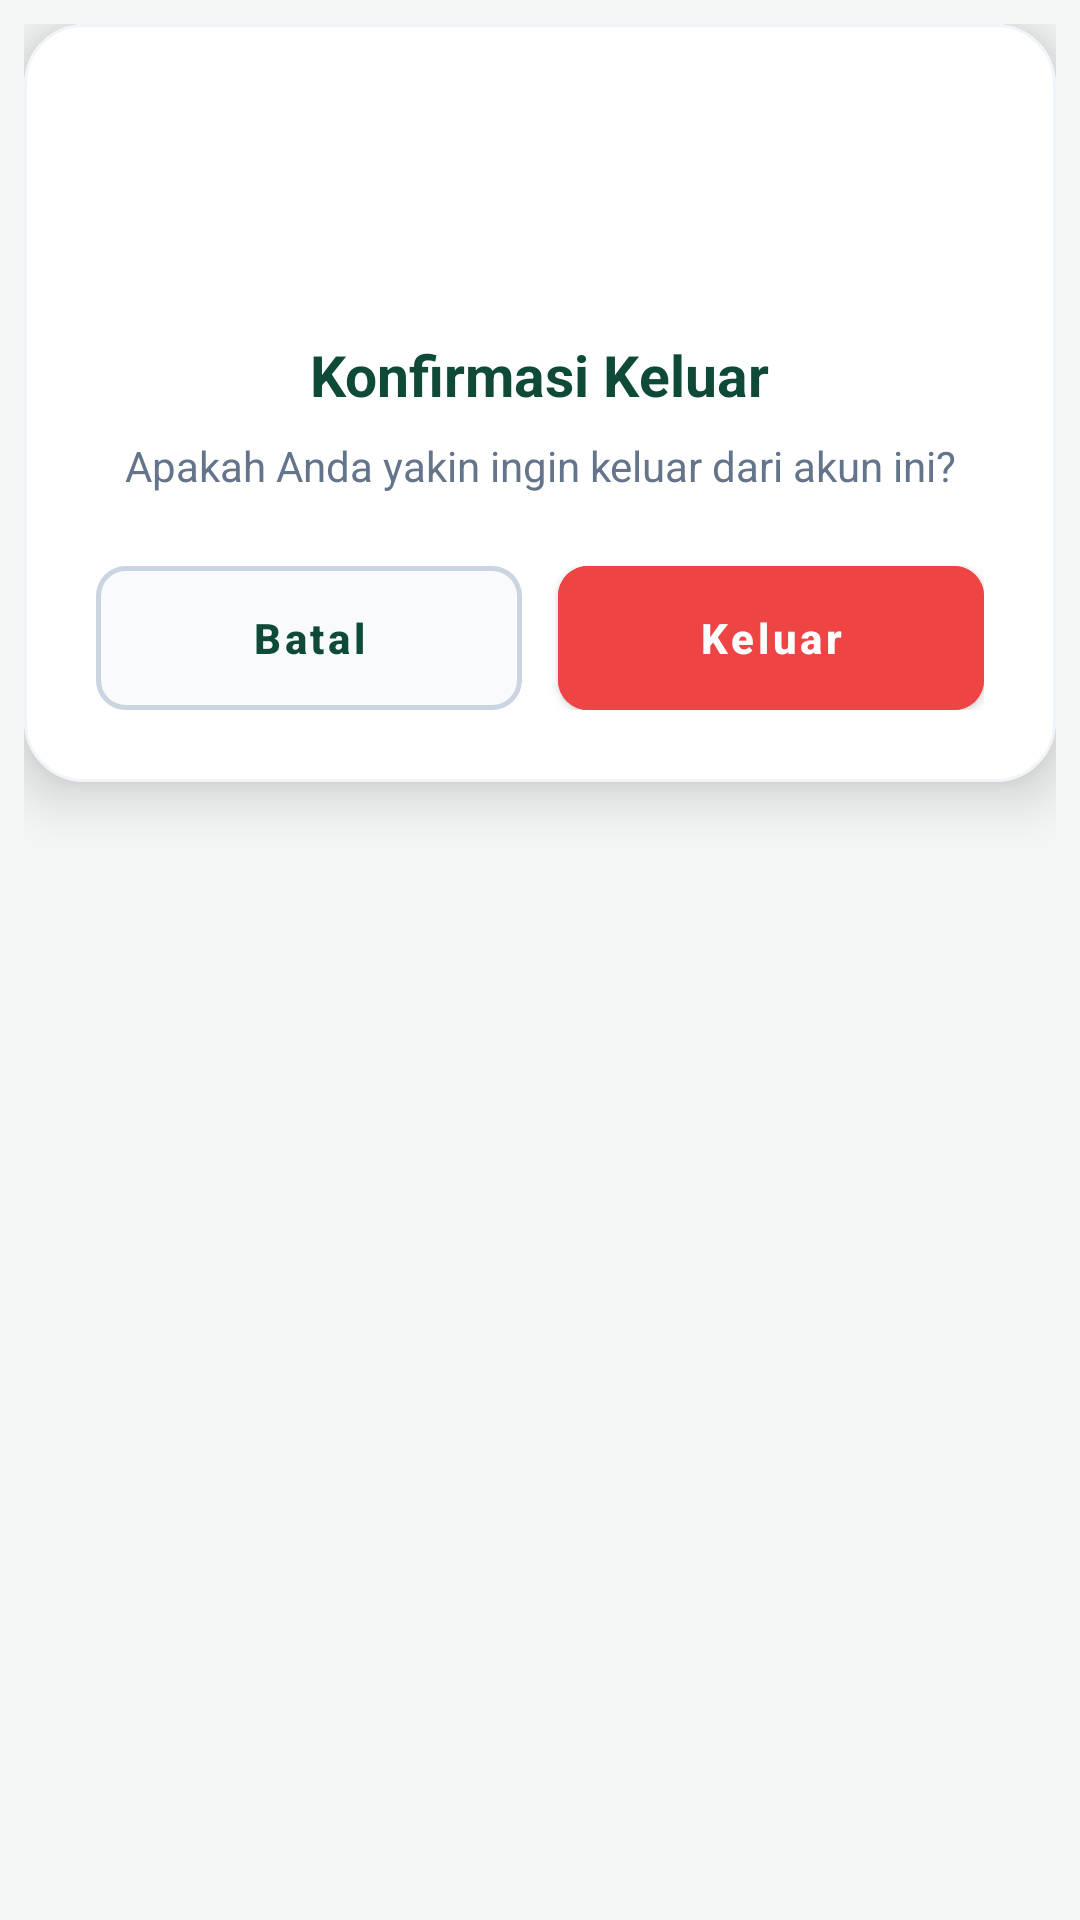

The Android layout XML behind this screen, and the referenced resources:
<!-- AndroidManifest.xml: application theme Theme.LearningActivity -->
<!-- res/layout/dialog_custom_confirmation.xml -->
<?xml version="1.0" encoding="utf-8"?>
<FrameLayout xmlns:android="http://schemas.android.com/apk/res/android"
    xmlns:app="http://schemas.android.com/apk/res-auto"
    android:layout_width="match_parent"
    android:layout_height="wrap_content"
    android:padding="8dp">

    <com.google.android.material.card.MaterialCardView
        android:layout_width="match_parent"
        android:layout_height="wrap_content"
        app:cardBackgroundColor="@color/white"
        app:cardCornerRadius="20dp"
        app:cardElevation="12dp"
        app:strokeColor="#F1F5F9"
        app:strokeWidth="1dp">

        <LinearLayout
            android:layout_width="match_parent"
            android:layout_height="wrap_content"
            android:gravity="center_horizontal"
            android:orientation="vertical"
            android:paddingStart="24dp"
            android:paddingTop="28dp"
            android:paddingEnd="24dp"
            android:paddingBottom="24dp">

            
            <FrameLayout
                android:id="@+id/layoutIconContainer"
                android:layout_width="60dp"
                android:layout_height="60dp"
                android:background="@drawable/bg_dialog_circle">

                <ImageView
                    android:id="@+id/ivDialogIcon"
                    android:layout_width="30dp"
                    android:layout_height="30dp"
                    android:layout_gravity="center"
                    android:contentDescription="Dialog Icon"
                    android:src="@drawable/ic_logout"
                    app:tint="#EF4444" />
            </FrameLayout>

            
            <TextView
                android:id="@+id/tvDialogTitle"
                android:layout_width="wrap_content"
                android:layout_height="wrap_content"
                android:layout_marginTop="16dp"
                android:gravity="center"
                android:text="Konfirmasi Keluar"
                android:textColor="@color/forest_dark"
                android:textSize="19sp"
                android:textStyle="bold" />

            
            <TextView
                android:id="@+id/tvDialogMessage"
                android:layout_width="wrap_content"
                android:layout_height="wrap_content"
                android:layout_marginTop="8dp"
                android:layout_marginBottom="24dp"
                android:gravity="center"
                android:lineSpacingMultiplier="1.3"
                android:text="Apakah Anda yakin ingin keluar dari akun ini?"
                android:textColor="@color/text_muted"
                android:textSize="14sp" />

            
            <LinearLayout
                android:layout_width="match_parent"
                android:layout_height="wrap_content"
                android:orientation="horizontal">

                
                <com.google.android.material.button.MaterialButton
                    android:id="@+id/btnDialogNegative"
                    style="@style/Widget.MaterialComponents.Button.OutlinedButton"
                    android:layout_width="0dp"
                    android:layout_height="48dp"
                    android:layout_marginEnd="6dp"
                    android:layout_weight="1"
                    android:insetTop="0dp"
                    android:insetBottom="0dp"
                    android:text="Batal"
                    android:textAllCaps="false"
                    android:textColor="@color/forest_dark"
                    android:textSize="14sp"
                    android:textStyle="bold"
                    app:backgroundTint="#F8FAFC"
                    app:cornerRadius="10dp"
                    app:strokeColor="#CBD5E1"
                    app:strokeWidth="1.5dp" />

                
                <com.google.android.material.button.MaterialButton
                    android:id="@+id/btnDialogPositive"
                    android:layout_width="0dp"
                    android:layout_height="48dp"
                    android:layout_marginStart="6dp"
                    android:layout_weight="1"
                    android:backgroundTint="#EF4444"
                    android:insetTop="0dp"
                    android:insetBottom="0dp"
                    app:elevation="0dp"
                    android:text="Keluar"
                    android:textAllCaps="false"
                    android:textColor="@color/white"
                    android:textSize="14sp"
                    android:textStyle="bold"
                    app:cornerRadius="10dp" />
            </LinearLayout>

        </LinearLayout>
    </com.google.android.material.card.MaterialCardView>
</FrameLayout>
<!-- resources referenced by this layout -->
<resources>
  <color name="forest_dark">#0F4A38</color>
  <color name="text_muted">#64748B</color>
  <color name="white">#FFFFFF</color>
  <style name="Theme.LearningActivity" parent="Theme.MaterialComponents.DayNight.NoActionBar">
          <item name="colorPrimary">@color/primary</item>
          <item name="colorPrimaryVariant">@color/primary_dark</item>
          <item name="colorOnPrimary">@color/white</item>
          <item name="colorSecondary">@color/accent_green</item>
          <item name="colorSecondaryVariant">@color/accent_green</item>
          <item name="colorOnSecondary">@color/white</item>
          <item name="android:statusBarColor">@color/primary_dark</item>
          <item name="android:windowBackground">@color/background_light</item>
      </style>
  <color name="primary">#0D3829</color>
  <color name="primary_dark">#0A2D21</color>
  <color name="accent_green">#047857</color>
  <color name="background_light">#F4F7F6</color>
</resources>
